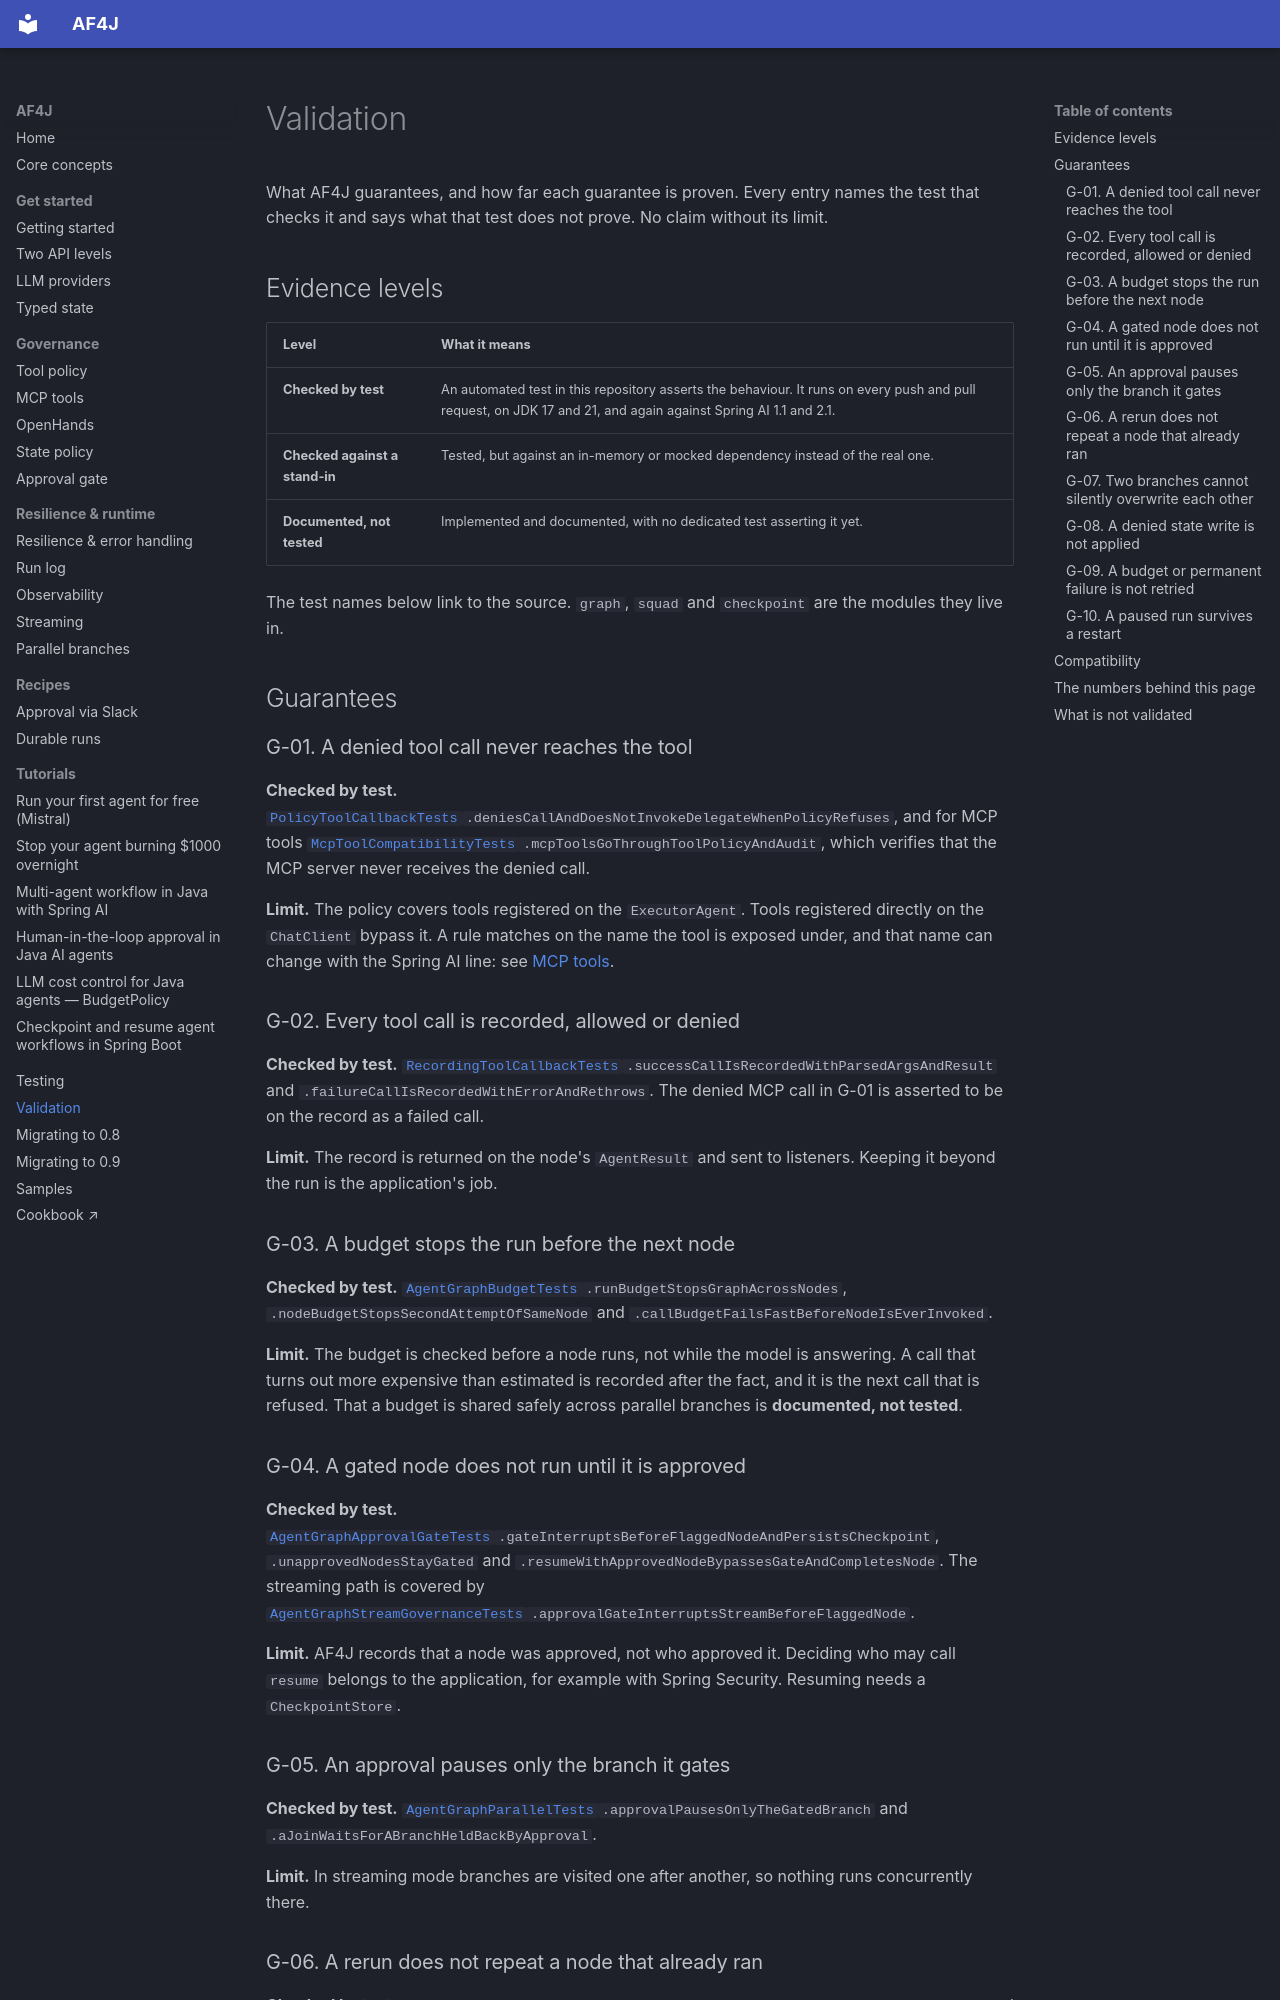

repository: datallmhub/agentflow4j · page: validation/index.html · generator: mkdocs

---
description: "What AF4J guarantees and how far each guarantee is proven: the test behind every governance claim, and what that test does not prove."
---

# Validation

What AF4J guarantees, and how far each guarantee is proven. Every entry names the test that checks it and says what that test does not prove. No claim without its limit.

## Evidence levels

| Level | What it means |
|---|---|
| **Checked by test** | An automated test in this repository asserts the behaviour. It runs on every push and pull request, on JDK 17 and 21, and again against Spring AI 1.1 and 2.1. |
| **Checked against a stand-in** | Tested, but against an in-memory or mocked dependency instead of the real one. |
| **Documented, not tested** | Implemented and documented, with no dedicated test asserting it yet. |

The test names below link to the source. `graph`, `squad` and `checkpoint` are the modules they live in.

[graph-tests]: https://github.com/datallmhub/agentflow4j/tree/main/agentflow4j-graph/src/test/java/io/github/datallmhub/agentflow4j/graph
[squad-tests]: https://github.com/datallmhub/agentflow4j/tree/main/agentflow4j-squad/src/test/java/io/github/datallmhub/agentflow4j/squad
[checkpoint-tests]: https://github.com/datallmhub/agentflow4j/tree/main/agentflow4j-checkpoint/src/test/java/io/github/datallmhub/agentflow4j/checkpoint

## Guarantees

### G-01. A denied tool call never reaches the tool

**Checked by test.** [`PolicyToolCallbackTests`][squad-tests]`.deniesCallAndDoesNotInvokeDelegateWhenPolicyRefuses`, and for MCP tools [`McpToolCompatibilityTests`][squad-tests]`.mcpToolsGoThroughToolPolicyAndAudit`, which verifies that the MCP server never receives the denied call.

**Limit.** The policy covers tools registered on the `ExecutorAgent`. Tools registered directly on the `ChatClient` bypass it. A rule matches on the name the tool is exposed under, and that name can change with the Spring AI line: see [MCP tools](mcp.md).

### G-02. Every tool call is recorded, allowed or denied

**Checked by test.** [`RecordingToolCallbackTests`][squad-tests]`.successCallIsRecordedWithParsedArgsAndResult` and `.failureCallIsRecordedWithErrorAndRethrows`. The denied MCP call in G-01 is asserted to be on the record as a failed call.

**Limit.** The record is returned on the node's `AgentResult` and sent to listeners. Keeping it beyond the run is the application's job.

### G-03. A budget stops the run before the next node

**Checked by test.** [`AgentGraphBudgetTests`][graph-tests]`.runBudgetStopsGraphAcrossNodes`, `.nodeBudgetStopsSecondAttemptOfSameNode` and `.callBudgetFailsFastBeforeNodeIsEverInvoked`.

**Limit.** The budget is checked before a node runs, not while the model is answering. A call that turns out more expensive than estimated is recorded after the fact, and it is the next call that is refused. That a budget is shared safely across parallel branches is **documented, not tested**.

### G-04. A gated node does not run until it is approved

**Checked by test.** [`AgentGraphApprovalGateTests`][graph-tests]`.gateInterruptsBeforeFlaggedNodeAndPersistsCheckpoint`, `.unapprovedNodesStayGated` and `.resumeWithApprovedNodeBypassesGateAndCompletesNode`. The streaming path is covered by [`AgentGraphStreamGovernanceTests`][graph-tests]`.approvalGateInterruptsStreamBeforeFlaggedNode`.

**Limit.** AF4J records that a node was approved, not who approved it. Deciding who may call `resume` belongs to the application, for example with Spring Security. Resuming needs a `CheckpointStore`.
